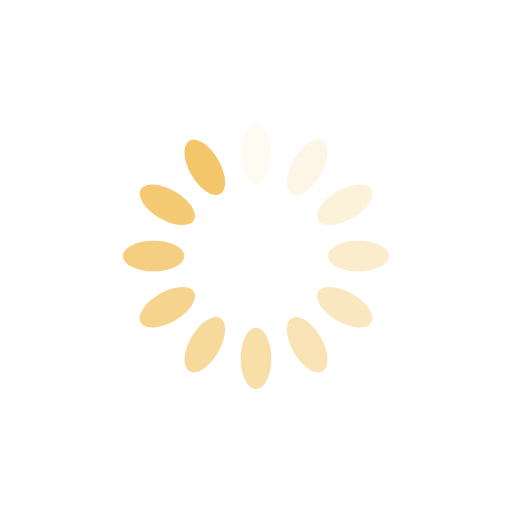
t = 0.00 s
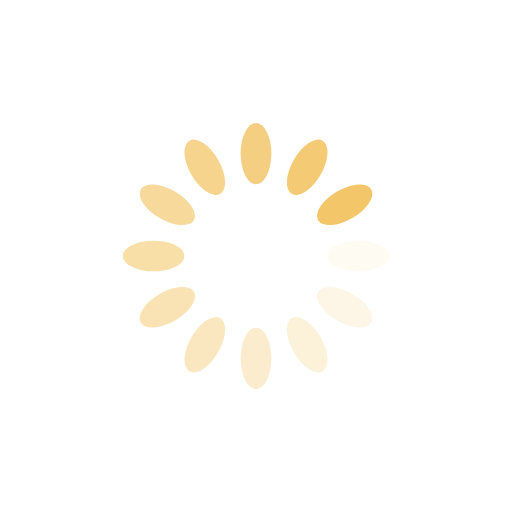
t = 0.25 s
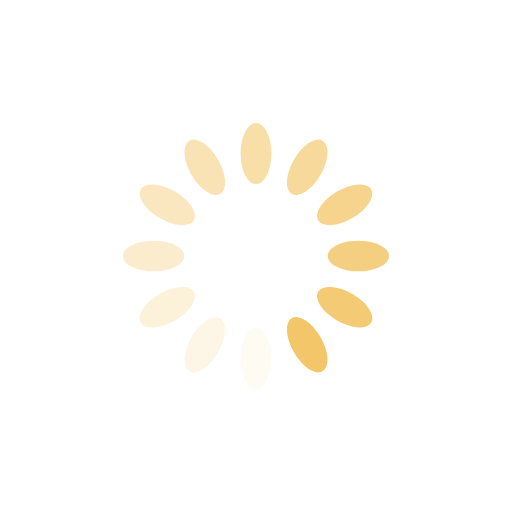
t = 0.50 s
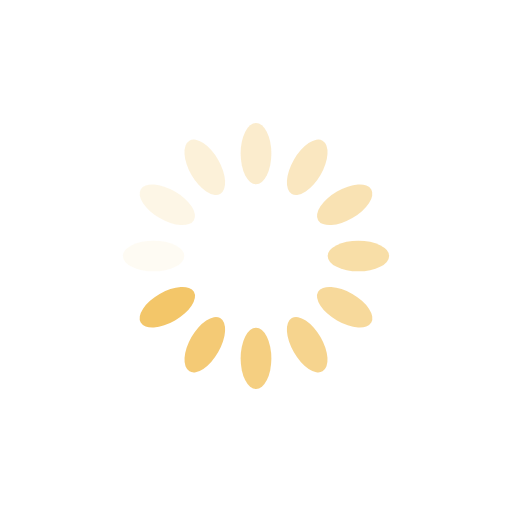
t = 0.75 s

The animated SVG that drew these frames (rendered in a browser with its animation timeline set to each time). Animation: 12 SMIL elements (animate=12); one cycle of 1.00 s, repeats indefinitely.

<svg xmlns="http://www.w3.org/2000/svg" xmlns:xlink="http://www.w3.org/1999/xlink" style="margin: auto; background: rgba(241, 242, 243,0); display: block;" width="200px" height="200px" viewBox="0 0 100 100" preserveAspectRatio="xMidYMid">
<g transform="rotate(0 50 50)">
  <rect x="47" y="24" rx="3" ry="6" width="6" height="12" fill="#f3c669">
    <animate attributeName="opacity" values="1;0" keyTimes="0;1" dur="1s" begin="-0.9166666666666666s" repeatCount="indefinite"></animate>
  </rect>
</g><g transform="rotate(30 50 50)">
  <rect x="47" y="24" rx="3" ry="6" width="6" height="12" fill="#f3c669">
    <animate attributeName="opacity" values="1;0" keyTimes="0;1" dur="1s" begin="-0.8333333333333334s" repeatCount="indefinite"></animate>
  </rect>
</g><g transform="rotate(60 50 50)">
  <rect x="47" y="24" rx="3" ry="6" width="6" height="12" fill="#f3c669">
    <animate attributeName="opacity" values="1;0" keyTimes="0;1" dur="1s" begin="-0.75s" repeatCount="indefinite"></animate>
  </rect>
</g><g transform="rotate(90 50 50)">
  <rect x="47" y="24" rx="3" ry="6" width="6" height="12" fill="#f3c669">
    <animate attributeName="opacity" values="1;0" keyTimes="0;1" dur="1s" begin="-0.6666666666666666s" repeatCount="indefinite"></animate>
  </rect>
</g><g transform="rotate(120 50 50)">
  <rect x="47" y="24" rx="3" ry="6" width="6" height="12" fill="#f3c669">
    <animate attributeName="opacity" values="1;0" keyTimes="0;1" dur="1s" begin="-0.5833333333333334s" repeatCount="indefinite"></animate>
  </rect>
</g><g transform="rotate(150 50 50)">
  <rect x="47" y="24" rx="3" ry="6" width="6" height="12" fill="#f3c669">
    <animate attributeName="opacity" values="1;0" keyTimes="0;1" dur="1s" begin="-0.5s" repeatCount="indefinite"></animate>
  </rect>
</g><g transform="rotate(180 50 50)">
  <rect x="47" y="24" rx="3" ry="6" width="6" height="12" fill="#f3c669">
    <animate attributeName="opacity" values="1;0" keyTimes="0;1" dur="1s" begin="-0.4166666666666667s" repeatCount="indefinite"></animate>
  </rect>
</g><g transform="rotate(210 50 50)">
  <rect x="47" y="24" rx="3" ry="6" width="6" height="12" fill="#f3c669">
    <animate attributeName="opacity" values="1;0" keyTimes="0;1" dur="1s" begin="-0.3333333333333333s" repeatCount="indefinite"></animate>
  </rect>
</g><g transform="rotate(240 50 50)">
  <rect x="47" y="24" rx="3" ry="6" width="6" height="12" fill="#f3c669">
    <animate attributeName="opacity" values="1;0" keyTimes="0;1" dur="1s" begin="-0.25s" repeatCount="indefinite"></animate>
  </rect>
</g><g transform="rotate(270 50 50)">
  <rect x="47" y="24" rx="3" ry="6" width="6" height="12" fill="#f3c669">
    <animate attributeName="opacity" values="1;0" keyTimes="0;1" dur="1s" begin="-0.16666666666666666s" repeatCount="indefinite"></animate>
  </rect>
</g><g transform="rotate(300 50 50)">
  <rect x="47" y="24" rx="3" ry="6" width="6" height="12" fill="#f3c669">
    <animate attributeName="opacity" values="1;0" keyTimes="0;1" dur="1s" begin="-0.08333333333333333s" repeatCount="indefinite"></animate>
  </rect>
</g><g transform="rotate(330 50 50)">
  <rect x="47" y="24" rx="3" ry="6" width="6" height="12" fill="#f3c669">
    <animate attributeName="opacity" values="1;0" keyTimes="0;1" dur="1s" begin="0s" repeatCount="indefinite"></animate>
  </rect>
</g>
</svg>
